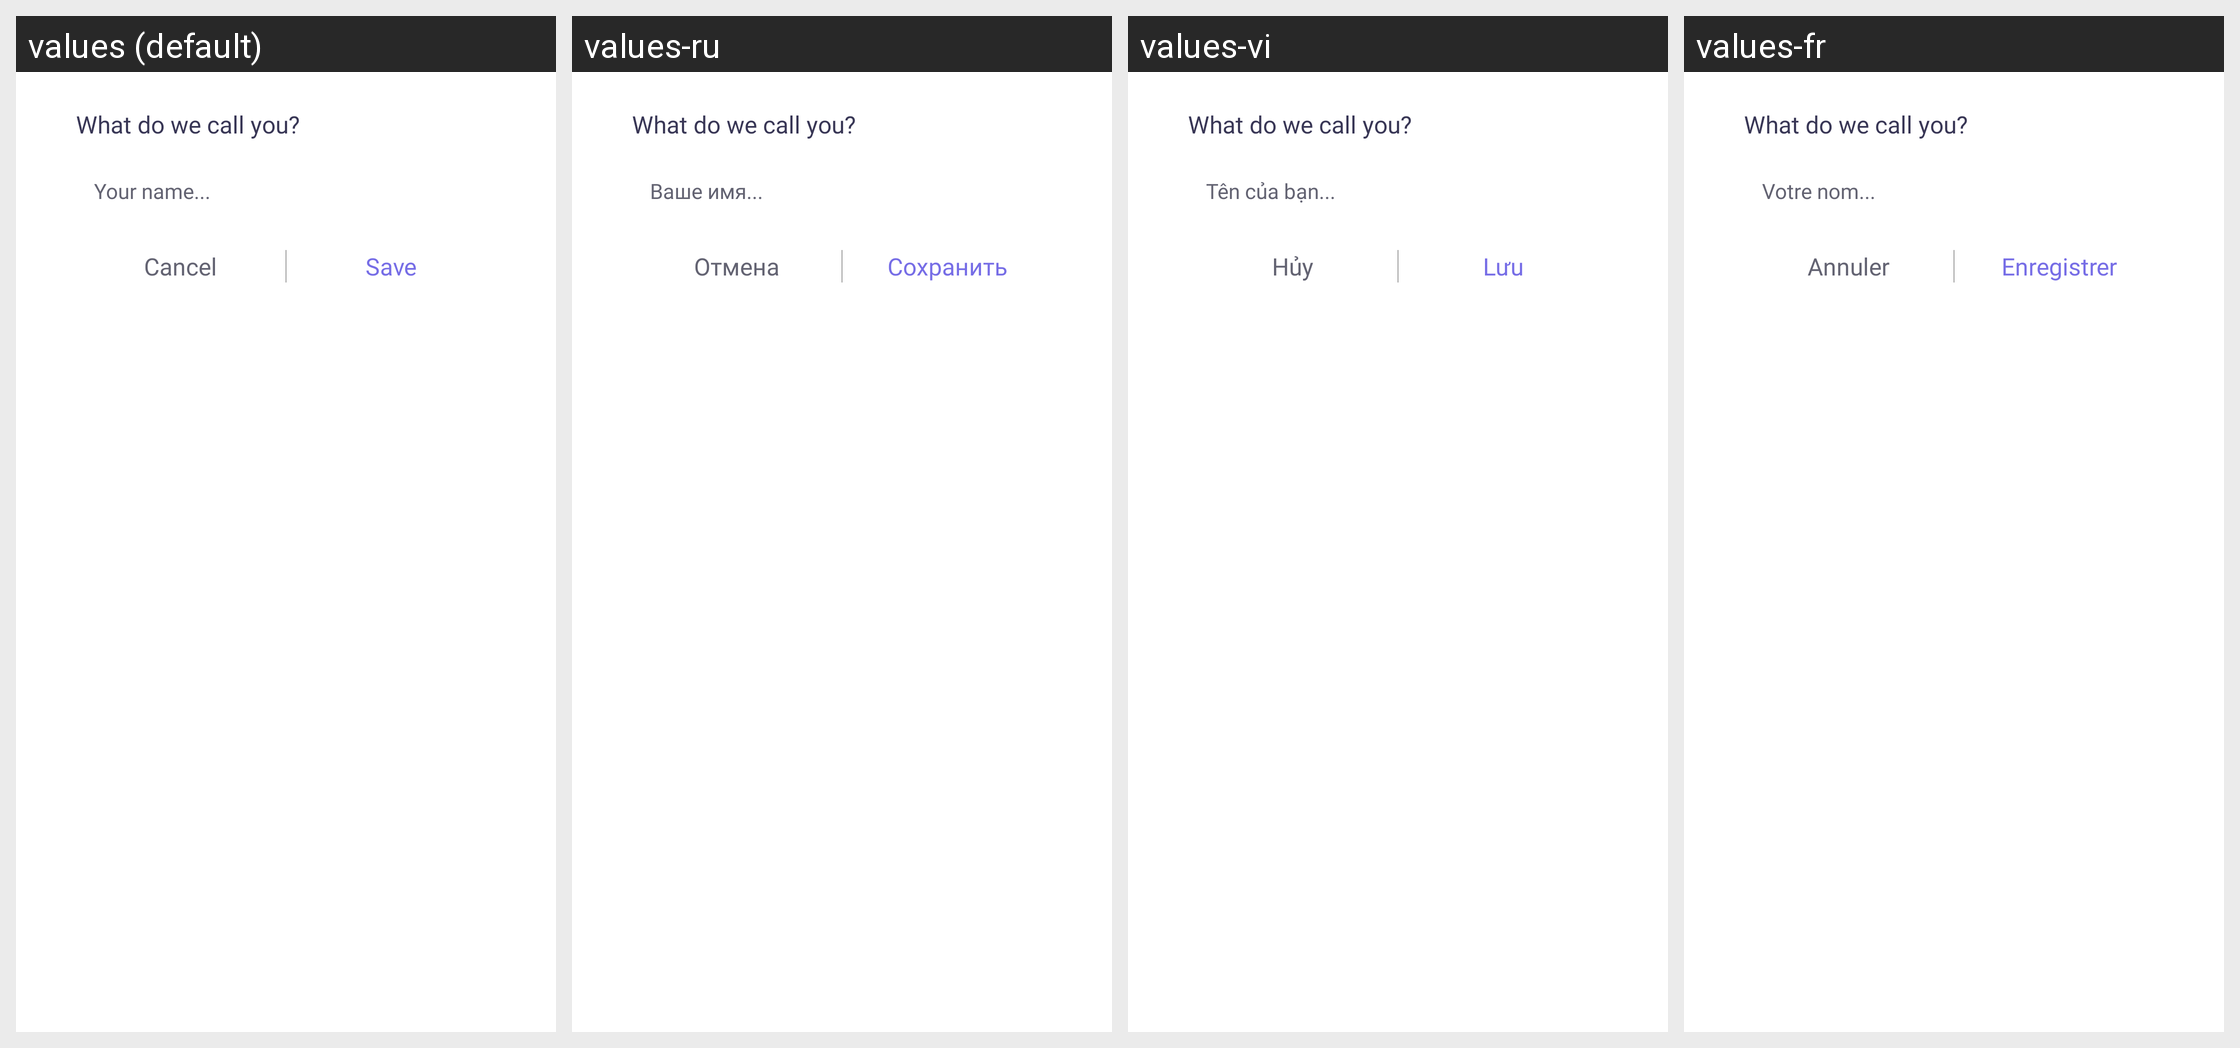

The same Android screen rendered under several of its app's locales, left to right. List the strings drawn on it with the default value and each locale's translation.
Android screen res/layout/dialog_rename.xml rendered under 4 locales, left to right: values (default), values-ru, values-vi, values-fr. Device: Nexus 5 (rendered at 1080×1920; each locale shown at half size, 540×960, under a caption strip naming it); theme Theme.MyApplication.
Other locales in the repository, not shown: values-ar, values-bn, values-de, values-en, values-es, values-hi, values-in, values-it, values-ko, values-pt.
Strings drawn on this screen, with the default value and each locale's value (text and hints the layout hard-codes, and strings that could not be matched under every locale, appear in the picture but are not listed):

first_name
  values: Your name...
  values-ru: Ваше имя...
  values-vi: Tên của bạn...
  values-fr: Votre nom...

cancel
  values: Cancel
  values-ru: Отмена
  values-vi: Hủy
  values-fr: Annuler

save
  values: Save
  values-ru: Сохранить
  values-vi: Lưu
  values-fr: Enregistrer
